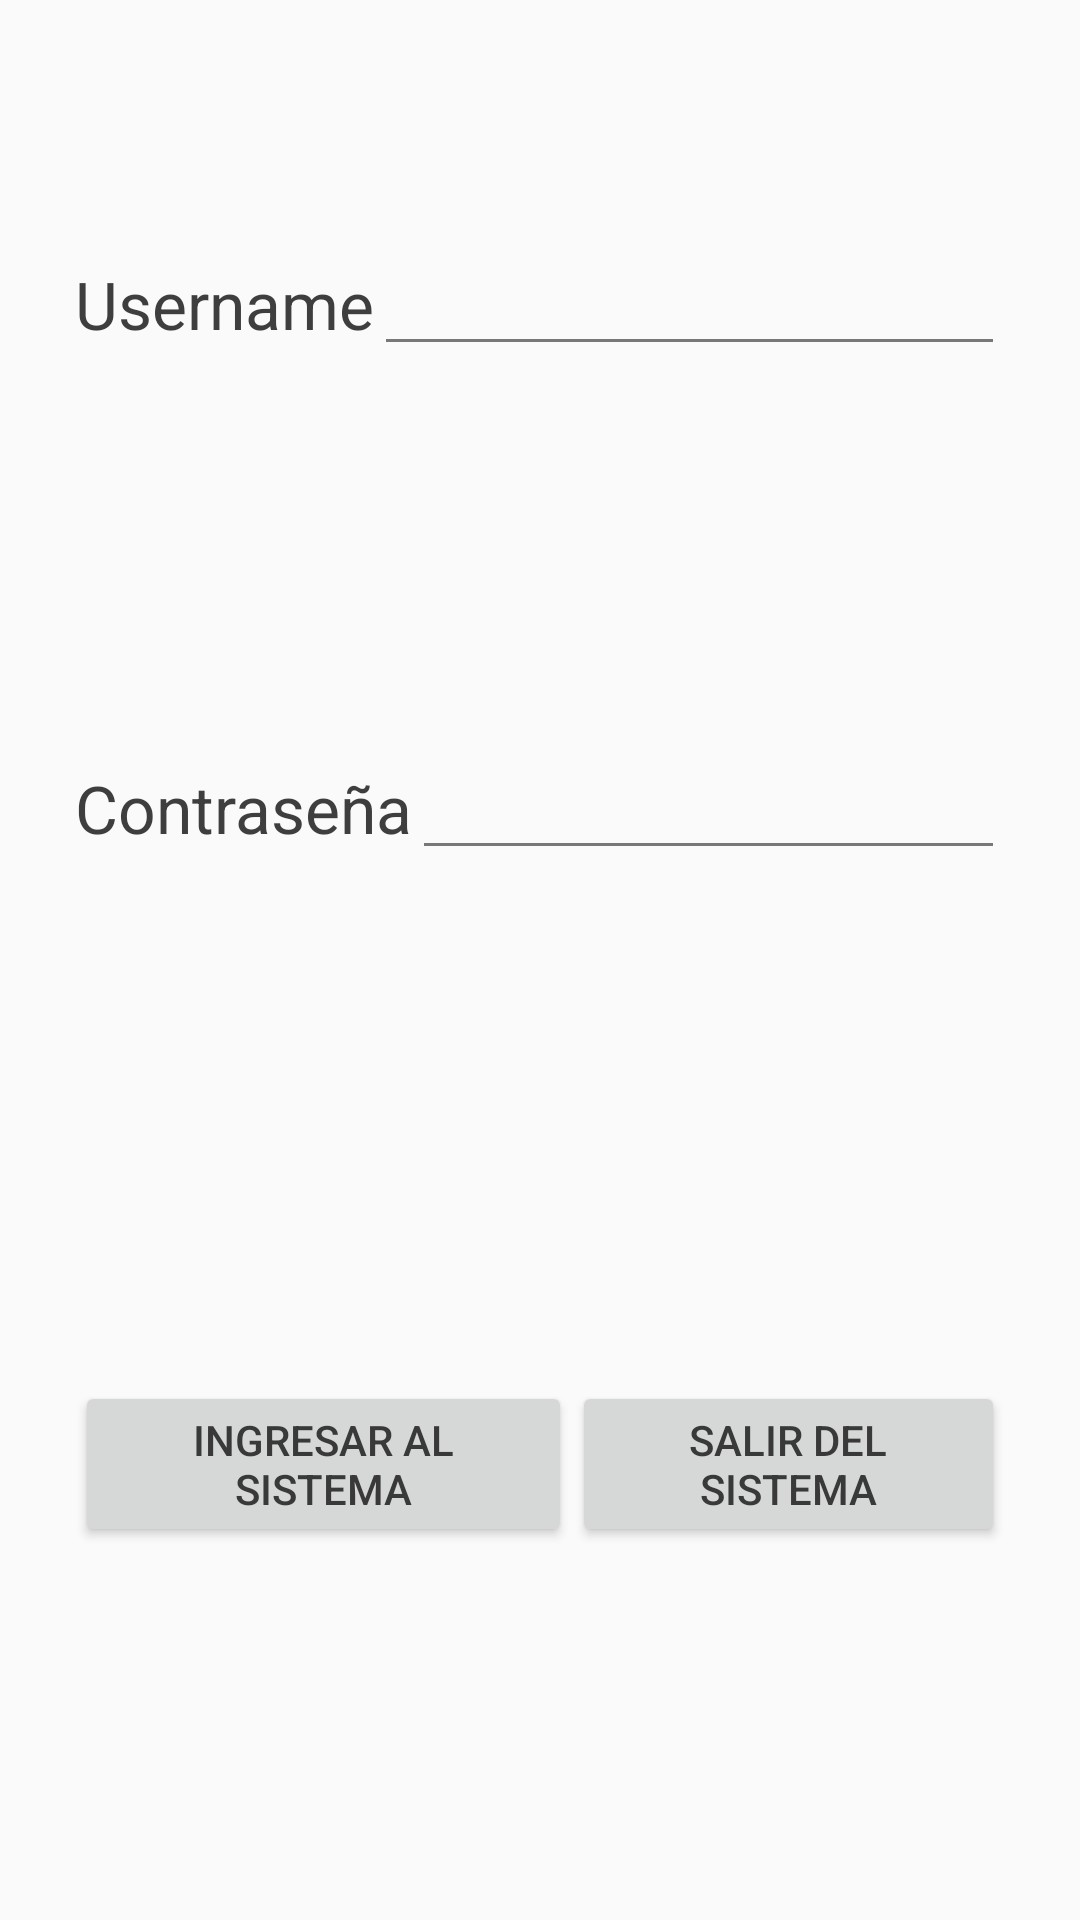

Produce the Android XML layout that renders to this screen, including the resource entries it uses.
<!-- AndroidManifest.xml: application theme AppTheme -->
<!-- res/layout/activity_login.xml -->
<?xml version="1.0" encoding="utf-8"?>
<LinearLayout
    xmlns:android="http://schemas.android.com/apk/res/android"
    xmlns:tools="http://schemas.android.com/tools"
    android:layout_width="match_parent"
    android:layout_height="match_parent"
    android:paddingBottom="@dimen/activity_vertical_margin"
    android:paddingLeft="@dimen/activity_horizontal_margin"
    android:paddingRight="@dimen/activity_horizontal_margin"
    android:paddingTop="@dimen/activity_vertical_margin"
    tools:context="grupo07.pdm115.eisi.fia.ues.com.sv.proyecto1.LoginActivity"
    android:orientation="vertical"
    android:padding="25dp">


    <LinearLayout
        android:orientation="horizontal"
        android:layout_width="match_parent"
        android:layout_height="match_parent"
        android:layout_weight="0.43"
        android:gravity="center">

        <TextView
            android:layout_width="wrap_content"
            android:layout_height="wrap_content"
            android:textAppearance="?android:attr/textAppearanceLarge"
            android:text="@string/NombreUsuarioLogin"
            android:id="@+id/textView"/>

        <EditText
            android:layout_width="fill_parent"
            android:layout_height="wrap_content"
            android:id="@+id/editTextUserName"/>
    </LinearLayout>

    <LinearLayout
        android:orientation="horizontal"
        android:layout_width="fill_parent"
        android:layout_height="match_parent"
        android:layout_weight="0.40"
        android:gravity="center">

        <TextView
            android:layout_width="wrap_content"
            android:layout_height="wrap_content"
            android:textAppearance="?android:attr/textAppearanceLarge"
            android:text="@string/PasswordLogin"
            android:id="@+id/textView2"/>

        <EditText
            android:layout_width="wrap_content"
            android:layout_height="wrap_content"
            android:inputType="textPassword"
            android:ems="10"
            android:id="@+id/editTextPassword"/>
    </LinearLayout>

    <LinearLayout
        android:orientation="horizontal"
        android:layout_width="match_parent"
        android:layout_height="match_parent"
        android:layout_weight="0.33"
        android:gravity="center">

        <Button
            android:layout_width="wrap_content"
            android:layout_height="wrap_content"
            android:text="@string/BtnIngresar"
            android:id="@+id/btnIngresar"
            android:layout_weight="0.5"/>

        <Button
            android:layout_width="wrap_content"
            android:layout_height="wrap_content"
            android:text="@string/BtnSalir"
            android:id="@+id/btnSalir"
            android:layout_weight="0.5"/>
    </LinearLayout>
</LinearLayout>
<!-- resources referenced by this layout -->
<resources>
  <string name="BtnIngresar">Ingresar al sistema</string>
  <string name="BtnSalir">Salir del sistema</string>
  <string name="NombreUsuarioLogin">Username</string>
  <string name="PasswordLogin">Contraseña</string>
  <style name="AppTheme" parent="Theme.AppCompat.Light.DarkActionBar">
          
          <item name="colorPrimary">@color/colorPrimary</item>
          <item name="colorPrimaryDark">@color/colorPrimaryDark</item>
          <item name="colorAccent">@color/colorAccent</item>
          <item name="android:colorForeground">@color/foreground_material_light</item>
      </style>
  <color name="colorPrimary">#795548</color>
  <color name="colorPrimaryDark">#5d4037</color>
  <color name="colorAccent">#ff5252</color>
  <color name="foreground_material_light">#212121</color>
</resources>
